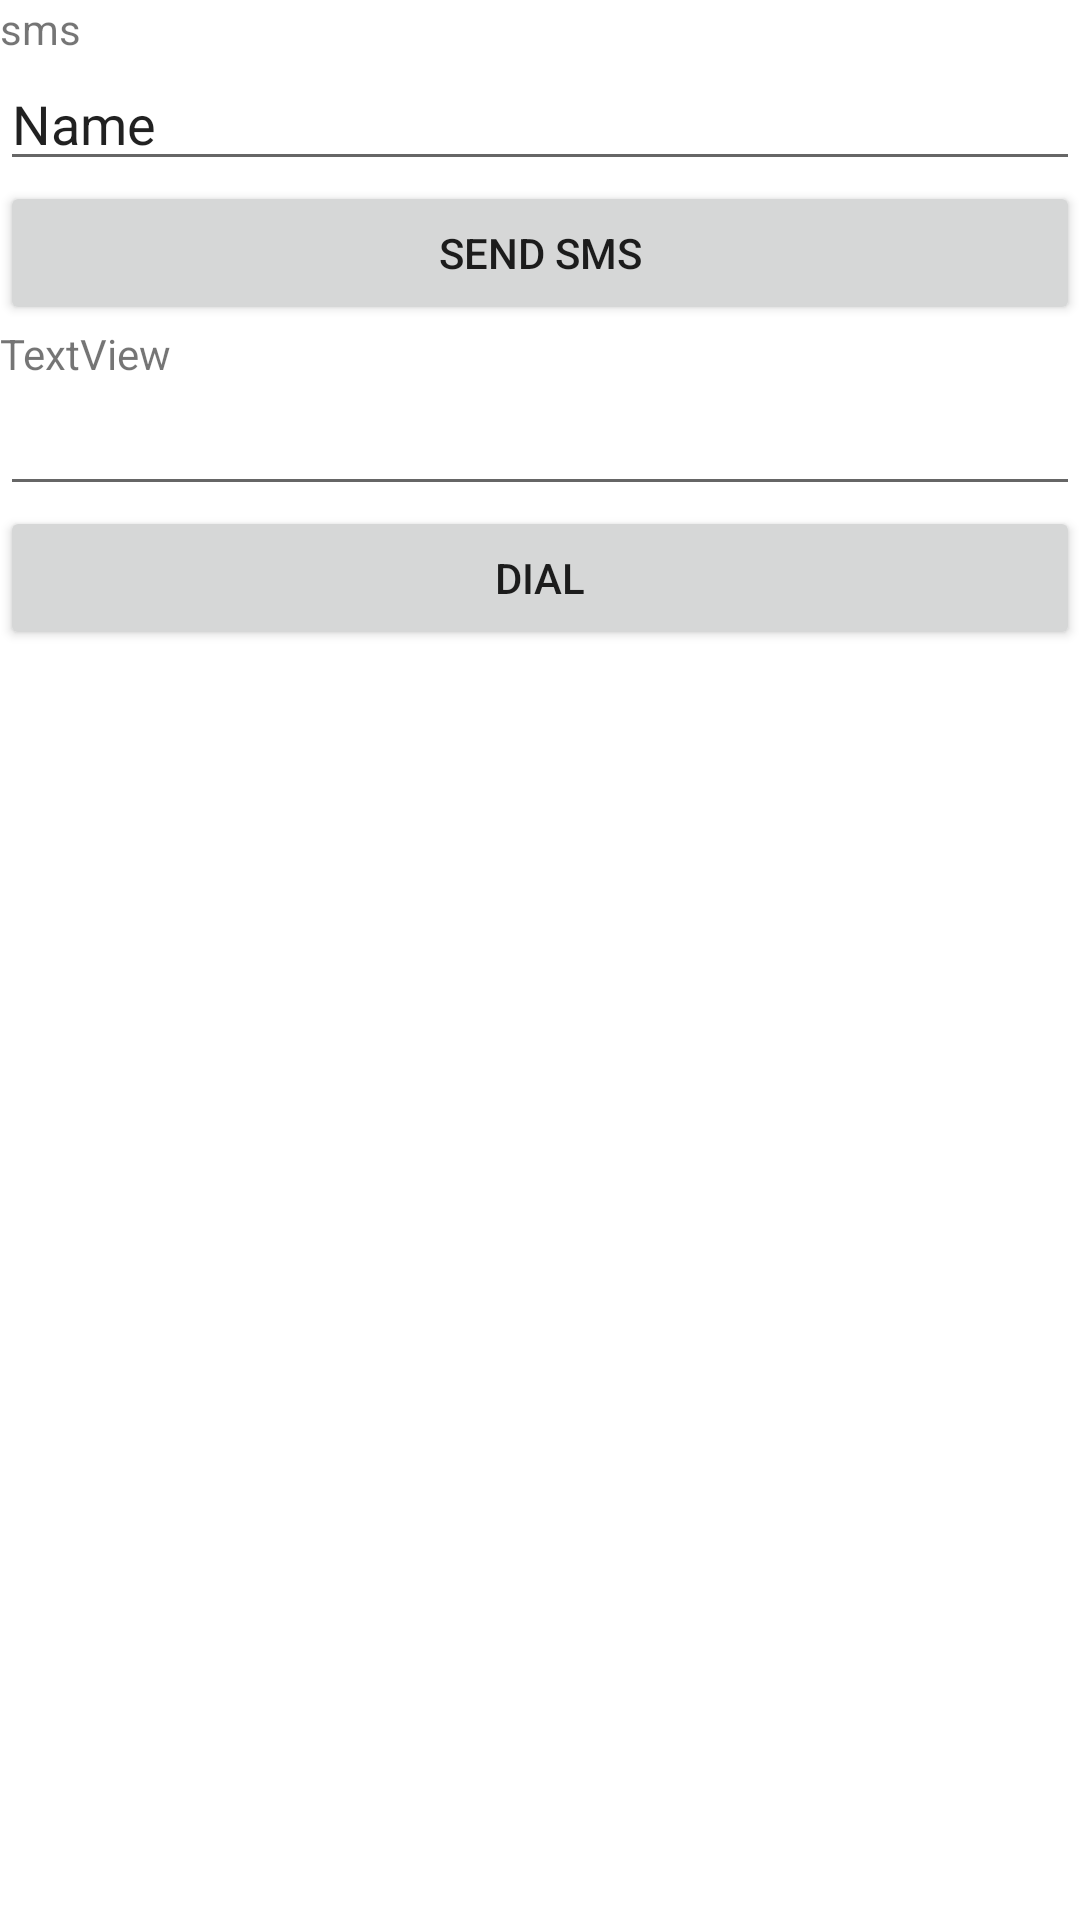

Here is an Android app screen rendered from its layout file. Give the layout XML and the strings, colors and styles it references.
<!-- AndroidManifest.xml: application theme Theme.Thunderbolt -->
<!-- res/layout/activity_dialing.xml -->
<?xml version="1.0" encoding="utf-8"?>
<LinearLayout xmlns:android="http://schemas.android.com/apk/res/android"
    xmlns:app="http://schemas.android.com/apk/res-auto"
    xmlns:tools="http://schemas.android.com/tools"
    android:layout_width="match_parent"
    android:layout_height="match_parent"
    tools:context=".DialingActivity"
    android:orientation="vertical"
    >

    <TextView
        android:id="@+id/textView5"
        android:layout_width="match_parent"
        android:layout_height="wrap_content"
        android:text="sms" />

    <EditText
        android:id="@+id/editTextTextPersonName2"
        android:layout_width="match_parent"
        android:layout_height="wrap_content"
        android:ems="10"
        android:inputType="textPersonName"
        android:text="Name" />

    <Button
        android:id="@+id/button6"
        android:layout_width="match_parent"
        android:layout_height="wrap_content"
        android:text="send sms" />

    <TextView
        android:id="@+id/textView6"
        android:layout_width="match_parent"
        android:layout_height="wrap_content"
        android:text="TextView" />

    <EditText
        android:id="@+id/editTextPhone3"
        android:layout_width="match_parent"
        android:layout_height="wrap_content"
        android:ems="10"
        android:inputType="phone" />

    <Button
        android:id="@+id/button7"
        android:layout_width="match_parent"
        android:layout_height="wrap_content"
        android:text="Dial" />
</LinearLayout>
<!-- resources referenced by this layout -->
<resources>
  <style name="Theme.Thunderbolt" parent="Theme.MaterialComponents.DayNight.DarkActionBar">
          
          <item name="colorPrimary">@color/purple_500</item>
          <item name="colorPrimaryVariant">@color/purple_700</item>
          <item name="colorOnPrimary">@color/white</item>
          
          <item name="colorSecondary">@color/teal_200</item>
          <item name="colorSecondaryVariant">@color/teal_700</item>
          <item name="colorOnSecondary">@color/black</item>
          
          <item name="android:statusBarColor" tools:targetApi="l">?attr/colorPrimaryVariant</item>
          
      </style>
  <!-- not gathered from this repository: default colours our renderer supplied (Android Studio template values) -->
  <color name="purple_500">#FF6200EE</color>
  <color name="purple_700">#FF3700B3</color>
  <color name="teal_200">#FF03DAC5</color>
  <color name="teal_700">#FF018786</color>
  <color name="black">#FF000000</color>
  <color name="white">#FFFFFFFF</color>
</resources>
